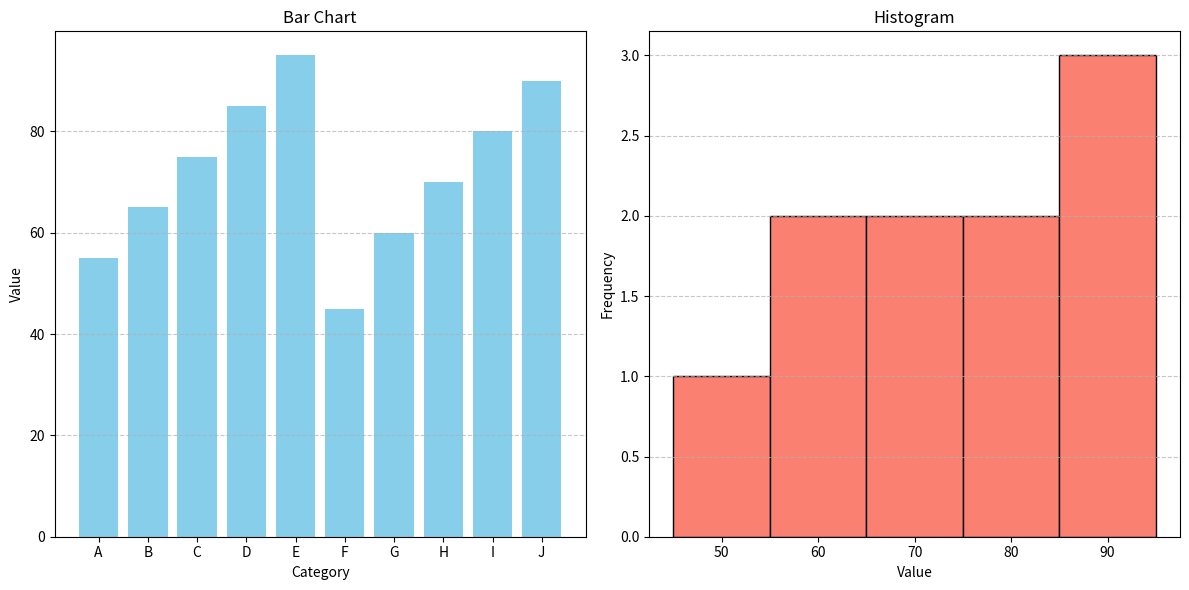

Write Python code to recreate this figure.
import numpy as np
import matplotlib.pyplot as plt


def analyze_data(data):
    # Convert the dictionary values to a NumPy array
    data_np = np.array(list(data.values()))

    # Calculate statistics
    stats = {
        'mean': np.mean(data_np),
        'median': np.median(data_np),
        'std_dev': np.std(data_np),
        'q1': np.percentile(data_np, 25),
        'q2': np.percentile(data_np, 50),  # Median
        'q3': np.percentile(data_np, 75),
    }

    # Calculate IQR and outliers
    iqr = stats['q3'] - stats['q1']
    lower_bound = stats['q1'] - 1.5 * iqr
    upper_bound = stats['q3'] + 1.5 * iqr
    stats['outliers'] = data_np[(data_np < lower_bound) | (data_np > upper_bound)]

    return stats


def visualize_data(data):
    # Convert the dictionary values to a NumPy array
    labels, values = zip(*data.items())

    # Plotting the bar chart
    plt.figure(figsize=(12, 6))
    plt.subplot(1, 2, 1)
    plt.bar(labels, values, color='skyblue')
    plt.xlabel('Category')
    plt.ylabel('Value')
    plt.title('Bar Chart')
    plt.grid(axis='y', linestyle='--', alpha=0.7)

    # Plotting the histogram
    plt.subplot(1, 2, 2)
    plt.hist(values, bins=5, color='salmon', edgecolor='black')
    plt.xlabel('Value')
    plt.ylabel('Frequency')
    plt.title('Histogram')
    plt.grid(axis='y', linestyle='--', alpha=0.7)

    # Show both plots
    plt.tight_layout()
    plt.show()


if __name__ == '__main__':
    data = {
        'A': 55, 'B': 65, 'C': 75, 'D': 85,
        'E': 95, 'F': 45, 'G': 60, 'H': 70,
        'I': 80, 'J': 90
    }

    analysis_results = analyze_data(data)
    print("Data Analysis Results:")
    for key, value in analysis_results.items():
        print(f"{key.capitalize()}: {value}")

    visualize_data(data)
